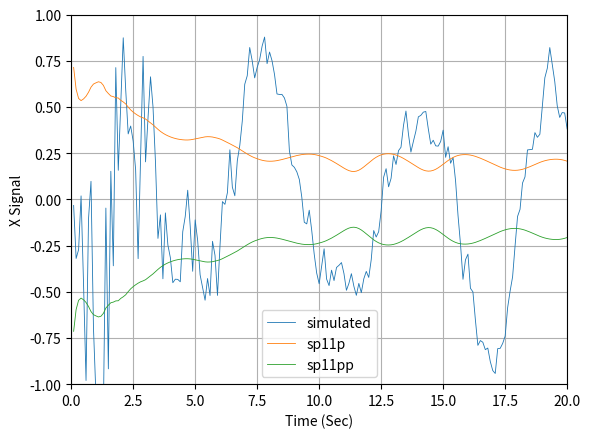
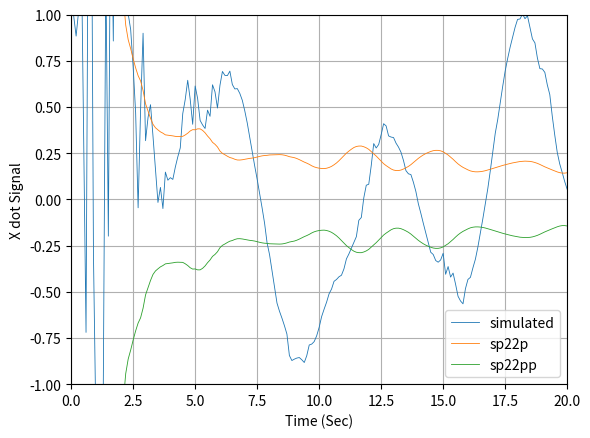

Write Python code to recreate these figures, in order.
import numpy as np
import math
from numpy.linalg import inv
import matplotlib.pyplot as plt
import random

def project3(TS,Ti,XP,XDP,WP,HP):
	T=0.;
	X=XP;
	XD=XDP;
	H=HP;
	W = WH
	while (T<=(TS-0.0001)):
		XDD=-W*W*X
		XD=XD+H*XDD
		X=X+H*XD
		T=T+H
	XH=X
	XDH=XD
	return [XH,XDH]
	
def projectRK(TS,T,X,XD,W,HP):
	T_ = 0.0
	dt = HP
	while (T_<TS):
		k11 = dt*g1(X,XD,W,T)
		k21 = dt*g2(X,XD,W,T)
		k12 = dt*g1(X+0.5*k11,XD+0.5*k21,W,T+0.5*dt)
		k22 = dt*g2(X+0.5*k11,XD+0.5*k21,W,T+0.5*dt)
		k13 = dt*g1(X+0.5*k12,XD+0.5*k22,W,T+0.5*dt)
		k23 = dt*g2(X+0.5*k12,XD+0.5*k22,W,T+0.5*dt)
		k14 = dt*g1(X+0.5*k13,XD+0.5*k23,W,T+0.5*dt)
		k24 = dt*g2(X+0.5*k13,XD+0.5*k23,W,T+0.5*dt)
		X  = X  + (k11+2*k12+2*k13+k14)/6
		XD = XD + (k21+2*k22+2*k23+k24)/6
		T_ = T_+dt
	XH=X
	XDH=XD
	return [XH,XDH]
	
def GAUSS(SIG):
	SUM=0
	for j in range(1,7):
		# THE NEXT STATEMENT PRODUCES A UNIF. DISTRIBUTED NUMBER FROM -0.5 and 0.5
		IRAN=random.uniform(-0.5, 0.5)
		SUM=SUM+IRAN
		# In this case we have to multiply the resultant random variable by the square root of 2,
	X=math.sqrt(2)*SUM*SIG
	return (X)
	
def GAUSS_PY(SIG):
	X=(random.uniform(-3.0,3.0))*SIG
	return (X)	

def g1(x1,x2,W,t):
	dx1dt = x2
	return (dx1dt)

def g2(x1,x2,W,t):
	#print (x1,x2,x3,x4)
	dx2dt = -W*W*x1
	return (dx2dt)

ArrayT=[]
ArrayX=[]
ArrayXH=[]
ArrayA =[]
ArrayW =[]
ArrayXD =[]
ArrayERRA=[]
ArrayERRW=[]
ArrayERRPHI=[]

ArraySP11P=[]
ArraySP11PP=[]
ArraySP22P=[]
ArraySP22PP=[]
ArraySP33P=[]
ArraySP33PP=[]
ArraySP44P=[]
ArraySP44PP=[]

# Although the state-space equation is linear,  the measurement equation 
# is non-linear for this particular formulation of the problem. In fact, 
# information concerning the  sinusoidal nature of  the signal is buried  
# in the measurement equation,  and  we need to  use the Tylor series to 
#

# 		  @x    @x   @x     Df 
# Dx* = [ --    --   -- ] [ Do ] + v
#    	 @phi  @ome  @A	    DA
#
# with x = A*sin(wt) or A*sin(phi) 


TS=0.1
PHIS=0.0

H =0.001
HP=0.001

# Initial conditions for states
W = 1.0
A = 1.0
ITERM =2
rk = 0
prk = 0
add_noise =1
SIGMA_NOISE_X = 1.0

'''Identity matrix'''
I = np.identity(3)

RMAT=np.matrix([[SIGMA_NOISE_X]])
dt = H

for MC in range (0,1):
	ArrayT  =[]
	ArrayX  =[]
	ArrayXH =[]
	ArrayA  =[]
	ArrayW  =[]
	ArrayWH =[]
	ArrayXD =[]
	ArrayXDH=[]
	ArrayERRW=[]
	ArrayERRX=[]
	ArrayERRXD=[]

	ArraySP22P=[]
	ArraySP22PP=[]
	ArraySP33P=[]
	ArraySP33PP=[]

	T = 0.0
	S =0.0
	WH = 2
	X = 0.0
	XD = A*W
	XH =0.0
	XDH =0.0
	''' THe matrix P is compose of the square of the errors in the estimate  which 
	is error = (real value - estimated value)'''
	P=np.matrix([[SIGMA_NOISE_X**2, 0.0, 0.0],[0.0, 2.0**2, 0],[0.0, 0.0, 2.0**2]])
	while (T <= 20.0):
		if (rk == 0):
			XOLD=X
			XDOLD=XD
			XDD=-W*W*X
			X=X+H*XD
			XD=XD+H*XDD
			T=T+H
			XDD=-W*W*X
			X=.5*(XOLD+X+H*XD)
			XD=.5*(XDOLD+XD+H*XDD)
		else:
			# Propagate using Runge-Kutta procedure.
			k11 = dt*g1(X,XD,W,T)
			k21 = dt*g2(X,XD,W,T)
			k12 = dt*g1(X+0.5*k11,XD+0.5*k21,W,T+0.5*dt)
			k22 = dt*g2(X+0.5*k11,XD+0.5*k21,W,T+0.5*dt)
			k13 = dt*g1(X+0.5*k12,XD+0.5*k22,W,T+0.5*dt)
			k23 = dt*g2(X+0.5*k12,XD+0.5*k22,W,T+0.5*dt)
			k14 = dt*g1(X+0.5*k13,XD+0.5*k23,W,T+0.5*dt)
			k24 = dt*g2(X+0.5*k13,XD+0.5*k23,W,T+0.5*dt)
			X  = X  + (k11+2*k12+2*k13+k14)/6
			XD = XD + (k21+2*k22+2*k23+k24)/6
			T = T+dt
		S=S+H
		
	# this step is here  so that the  discritezation of the  Riccati equations  takes 
	# the correct values of the output. Note that H=0.0001 but TS=1. for this example
		if S>=(TS-.00001):
			S=0.
			F = np.matrix([[0.0,    1.0,  0.0],
						   [-WH*WH, 0.0, -2*WH*XH],
						   [0.0,    0.0,  0.0]])
			F2 = F*F
			F3 = F*F*F
			ITERM = 2
			if ITERM == 2:
				PHIMAT = I+TS*F
			if ITERM == 3:
				PHIMAT = I + TS*F + TS**2*F2/2
			if ITERM == 4:
				PHIMAT = I + TS*F +TS**2*F2/2 + TS**3*F3/6 
				
				
			Q = np.matrix([[0.0, 0.0, 				       0.0], 
				    	   [0.0, 1.333*WH*WH*XH*XH*TS**3, -WH*XH*TS**2],
						   [0.0, -WH*XH*TS**2, 	           TS]])
			# Predicted states
			HMAT=np.matrix([[1.0, 0.0, 0.0]])
			M=PHIMAT*P*PHIMAT.transpose() + PHIS*Q
			K = M*HMAT.transpose()*(inv(HMAT*M*HMAT.transpose() + RMAT))
			P=(I-K*HMAT)*M
		# Need to propagate the estimated  states to obtain an approximation of  the new predicted
		# state. 
		# If we need to compare the solution with the solution given in the book using MATLAB code.
			if (add_noise == 1):
				XNOISE = GAUSS_PY(SIGMA_NOISE_X)
			else:
				XNOISE = 0.0
		# Add noise to the real value
			XMEAS=X+XNOISE
		
		# We can select to use runge kutta or Euler to propagate the states during the
		# discrete interval of TS.
			if prk == 0:
				# Use Euler to propagate
				[XB,XDB] =  project3(TS,T,XH,XDH,WH,HP)
			else:
				# Use runge kutta order 4 to propagate the states and obtain X_hat/XD_hat
				[XB,XDB] = projectRK(TS,T,XH,XDH,WH,HP)
				
			RES=XMEAS-XB
			XH = XB + K[0,0]*RES
			XDH = XDB + K[1,0]*RES
			WH	 = WH + K[2,0]*RES
			
			ERRX = X-XH
			SP11P  = np.sqrt(P[0,0])
			ERRXD = XD-XDH
			SP22P  = np.sqrt(P[1,1])
			ERRW   = W-WH
			SP33P  = np.sqrt(P[2,2])
			SP11PP=-SP11P
			SP22PP=-SP22P
			SP33PP=-SP33P
			ArrayT.append(T)
			ArrayW.append(WH)
			ArrayWH.append(WH)
			ArrayXDH.append(XDH)
			ArrayXD.append(XD)
			ArrayX.append(X)
			ArrayXH.append(XH)
			ArrayERRW.append(ERRW)
			ArrayERRX.append(ERRX)
			ArrayERRXD.append(ERRXD)
			ArraySP22P.append(SP22P)
			ArraySP22PP.append(SP22PP)
			ArraySP11P.append(SP11P)
			ArraySP11PP.append(SP11PP)
	plt.figure(1)		
	plt.plot(ArrayT,ArrayERRX,label='simulated', linewidth=0.6)
	plt.plot(ArrayT,ArraySP11P,label='sp11p', linewidth=0.6)
	plt.plot(ArrayT,ArraySP11PP,label='sp11pp', linewidth=0.6)
	plt.figure(2)
	plt.plot(ArrayT,ArrayERRXD,label='simulated', linewidth=0.6)
	plt.plot(ArrayT,ArraySP22P,label='sp22p', linewidth=0.6)
	plt.plot(ArrayT,ArraySP22PP,label='sp22pp', linewidth=0.6)
'''
Adding process noise increases errors in estimate of altitude but reduces the hangoff error 
'''

plt.figure(1)
plt.grid(True)
plt.xlabel('Time (Sec)')
plt.ylabel('X Signal')
plt.xlim(0,20)
plt.legend()
plt.ylim(-1.0,1.0)

plt.figure(2)
plt.grid(True)
plt.xlabel('Time (Sec)')
plt.ylabel('X dot Signal')
plt.xlim(0,20)
plt.legend()
plt.ylim(-1.0,1.0)

plt.show()

